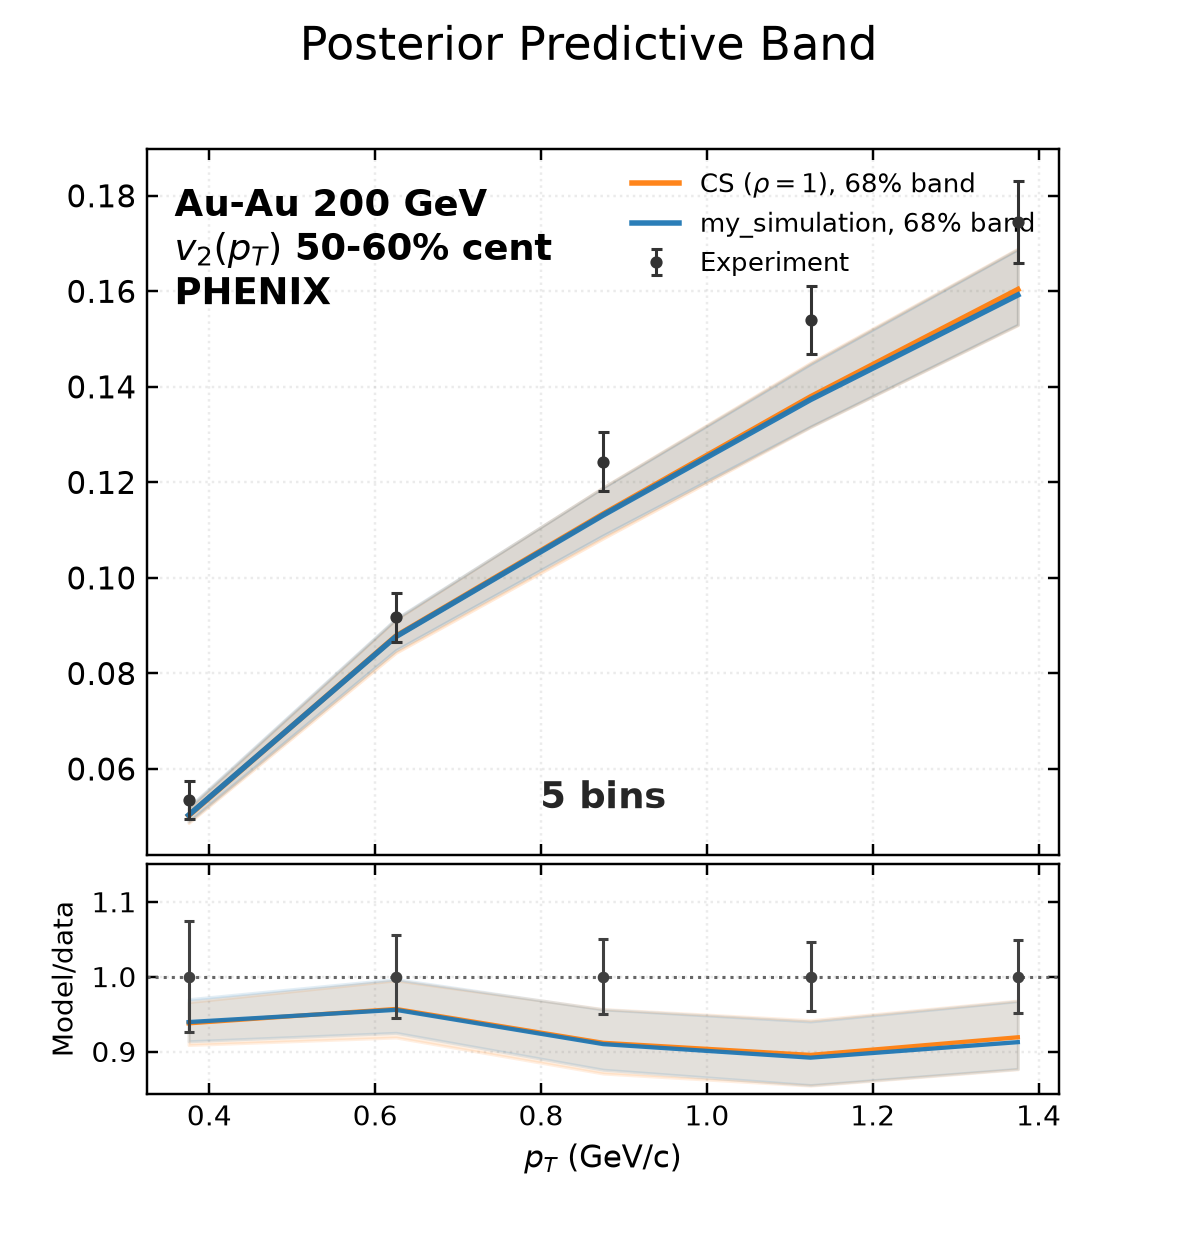

The file beside this chart, header and first rows:
bin_low, bin_high, experiment, experimental_std, q16, median, q84, my_simulation_q16, my_simulation_median, my_simulation_q84
0.25, 0.5, 0.05358, 0.00397, 0.04869, 0.05024, 0.05176, 0.04896, 0.05033, 0.05197
0.5, 0.75, 0.09177, 0.005114, 0.08431, 0.08781, 0.09131, 0.08489, 0.0877, 0.09147
0.75, 1.0, 0.1244, 0.006241, 0.1083, 0.1134, 0.119, 0.1089, 0.1132, 0.1189
1.0, 1.25, 0.154, 0.007137, 0.1316, 0.1379, 0.145, 0.1317, 0.1373, 0.1448
1.25, 1.5, 0.1745, 0.00855, 0.1529, 0.1604, 0.1689, 0.153, 0.1592, 0.1688
